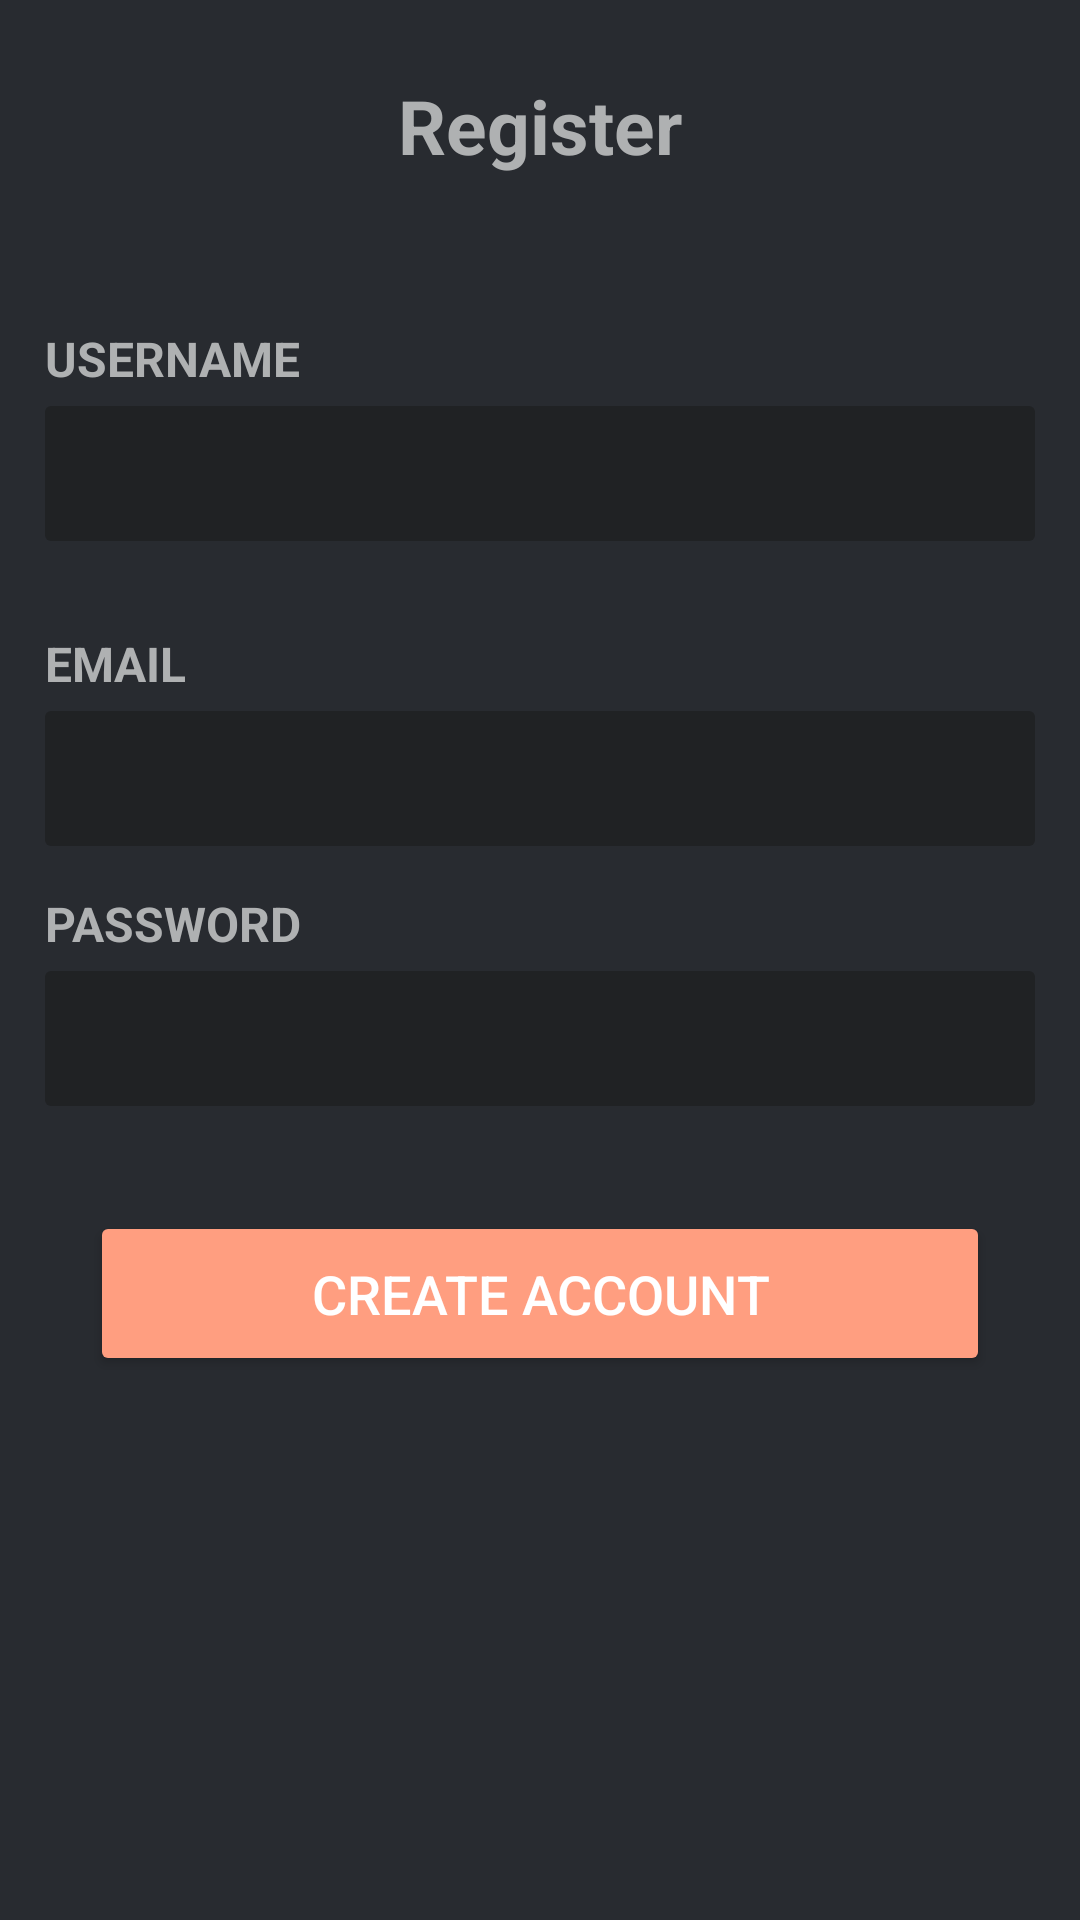

Android layout source for this screen:
<!-- AndroidManifest.xml: application theme Theme.CITE306Final -->
<!-- res/layout/main_fragment_register_new.xml -->
<?xml version="1.0" encoding="utf-8"?>
<androidx.constraintlayout.widget.ConstraintLayout
        xmlns:android="http://schemas.android.com/apk/res/android"
        xmlns:app="http://schemas.android.com/apk/res-auto"
        android:layout_width="match_parent"
        android:layout_height="match_parent"
        xmlns:tools="http://schemas.android.com/tools"
        tools:context=".main.RegisterFragment"
        android:background="@color/dark_gray">

    <LinearLayout
            android:orientation="vertical"
            android:layout_width="match_parent"
            android:layout_height="match_parent" app:layout_constraintTop_toTopOf="parent"
            app:layout_constraintStart_toStartOf="parent" app:layout_constraintBottom_toBottomOf="parent"
            app:layout_constraintEnd_toEndOf="parent" app:layout_constraintWidth_max="450dp">

        <TextView
                android:text="@string/register_text"
                android:layout_width="match_parent"
                android:layout_height="wrap_content" android:id="@+id/registerFragment_registerLabel"
                android:layout_gravity="center_horizontal" android:gravity="center_horizontal"
                android:textColor="@color/light_gray" android:layout_marginTop="25dp"
                android:textSize="25sp" android:layout_marginStart="50dp" android:layout_marginEnd="50dp"
                android:textStyle="bold"/>
        <RelativeLayout
                android:layout_width="match_parent"
                android:layout_height="wrap_content" android:layout_gravity="center_horizontal"
                android:layout_marginTop="50dp" android:layout_marginStart="15dp" android:layout_marginEnd="15dp">

            <ProgressBar
                    style="?android:attr/progressBarStyle"
                    android:layout_width="wrap_content"
                    android:layout_height="wrap_content"
                    android:id="@+id/registerFragment_progressBar" android:layout_centerInParent="true"
                    android:scaleX="1.1"
                    android:scaleY="1.1" android:visibility="invisible" android:translationZ="10dp"/>
            <LinearLayout
                    android:orientation="vertical"
                    android:layout_width="match_parent"
                    android:layout_height="wrap_content"
                    android:layout_gravity="center_horizontal">
                <TextView
                        android:layout_width="match_parent"
                        android:layout_height="wrap_content" android:id="@+id/registerFragment_usernameLabel"
                        android:textStyle="bold" android:textSize="16sp" android:textColor="@color/light_gray"
                        android:text="@string/username_label" android:textAllCaps="true"/>
                <EditText
                        android:layout_width="match_parent"
                        android:layout_height="45dp"
                        android:inputType="textVisiblePassword"
                        android:ems="10"
                        android:id="@+id/registerFragment_usernameField" android:background="@drawable/rounded_md"
                        android:backgroundTint="@color/black_gray" android:paddingStart="10dp" android:paddingEnd="10dp"
                        android:textColor="@color/white" android:textColorHint="@color/light_gray"
                        android:layout_marginTop="5dp" android:layout_marginBottom="30dp"
                        android:imeOptions="actionDone"/>
                <TextView
                        android:layout_width="match_parent"
                        android:layout_height="wrap_content" android:id="@+id/registerFragment_emailLabel"
                        android:textStyle="bold" android:textSize="16sp" android:textColor="@color/light_gray"
                        android:text="@string/email_label" android:textAllCaps="true"/>
                <EditText
                        android:layout_width="match_parent"
                        android:layout_height="45dp"
                        android:inputType="textVisiblePassword"
                        android:ems="10"
                        android:id="@+id/registerFragment_emailField" android:background="@drawable/rounded_md"
                        android:backgroundTint="@color/black_gray" android:paddingStart="10dp" android:paddingEnd="10dp"
                        android:textColor="@color/white" android:textColorHint="@color/light_gray"
                        android:layout_marginTop="5dp" android:imeOptions="actionDone"/>
                <TextView
                        android:text="@string/password_label"
                        android:layout_width="match_parent"
                        android:layout_height="wrap_content" android:id="@+id/registerFragment_passwordLabel"
                        android:textStyle="bold"
                        android:textSize="16sp" android:textColor="@color/light_gray" android:textAllCaps="true"
                        android:layout_marginTop="15dp"/>
                <EditText
                        android:layout_width="match_parent"
                        android:layout_height="45dp"
                        android:ems="10"
                        android:id="@+id/registerFragment_passwordField" android:background="@drawable/rounded_md"
                        android:backgroundTint="@color/black_gray" android:paddingStart="10dp" android:paddingEnd="10dp"
                        android:textColor="@color/white" android:textColorHint="@color/light_gray"
                        android:layout_marginTop="5dp" android:password="true" android:imeOptions="actionDone"
                        android:inputType="textPassword"/>

                <Button
                        android:id="@+id/registerFragment_registerButton"
                        android:layout_width="match_parent"
                        android:layout_height="55dp"
                        android:layout_gravity="center_horizontal"
                        android:layout_marginStart="15dp"
                        android:layout_marginTop="35dp"
                        android:layout_marginEnd="15dp"
                        android:backgroundTint="@color/orangie"
                        android:text="@string/register_button"
                        android:textColor="@color/white"
                        android:textSize="18sp"
                        app:layout_constraintEnd_toEndOf="parent"
                        app:layout_constraintStart_toStartOf="parent"
                        app:layout_constraintTop_toBottomOf="@+id/relativeLayout2"/>
            </LinearLayout>
        </RelativeLayout>
    </LinearLayout>
</androidx.constraintlayout.widget.ConstraintLayout>
<!-- resources referenced by this layout -->
<resources>
  <color name="black_gray">#202224</color>
  <color name="dark_gray">#282b30</color>
  <color name="light_gray">#afb1b2</color>
  <color name="orangie">#FF9E80</color>
  <color name="white">#FFFFFFFF</color>
  <!-- drawable rounded_md (drawable) -->
  <?xml version="1.0" encoding="UTF-8"?>
  <shape xmlns:android="http://schemas.android.com/apk/res/android" >
      <solid android:color="@color/white"/>
      <corners android:radius="6px"/>
      <padding android:left="0dp" android:top="0dp" android:right="0dp" android:bottom="0dp" />
  </shape>
  <string name="email_label">Email</string>
  <string name="password_label">Password</string>
  <string name="register_button">Create account</string>
  <string name="register_text">Register</string>
  <string name="username_label">Username</string>
  <style name="Theme.CITE306Final" parent="Theme.MaterialComponents.Light.NoActionBar">
          
          <item name="colorPrimary">@color/purple_500</item>
          <item name="colorPrimaryVariant">@color/purple_700</item>
          <item name="colorOnPrimary">@color/white</item>
          
          <item name="colorSecondary">@color/teal_200</item>
          <item name="colorSecondaryVariant">@color/teal_700</item>
          <item name="colorOnSecondary">@color/black</item>
          
  
          
          <item name="android:windowDrawsSystemBarBackgrounds">true</item>
          <item name="android:statusBarColor">#000000</item>
          <item name="windowActionBar">false</item>
          <item name="windowNoTitle">true</item>
      </style>
  <color name="purple_500">#FF6200EE</color>
  <color name="purple_700">#FF3700B3</color>
  <color name="teal_200">#FF03DAC5</color>
  <color name="teal_700">#FF018786</color>
  <color name="black">#FF000000</color>
</resources>
